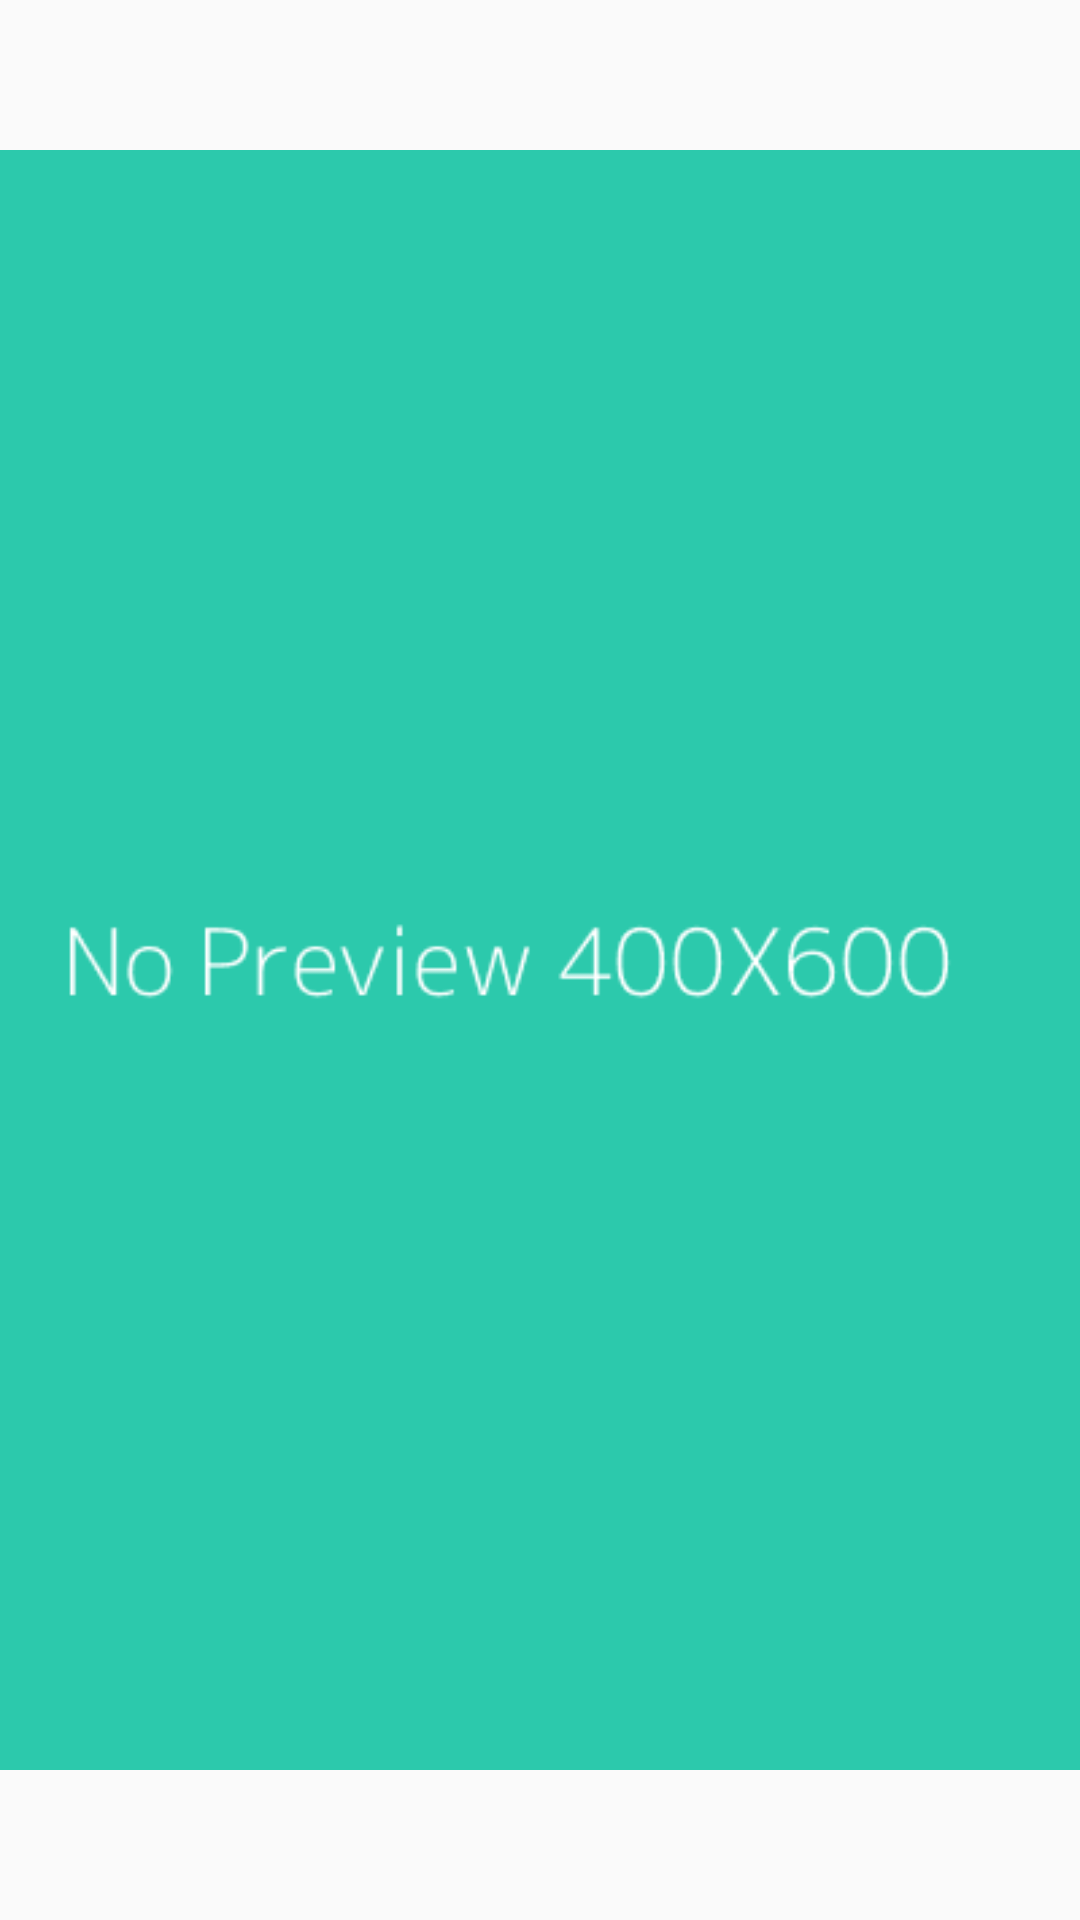

The Android layout XML behind this screen, and the referenced resources:
<!-- AndroidManifest.xml: application theme Theme.TestBox -->
<!-- res/layout/notice_item_layout.xml -->
<?xml version="1.0" encoding="utf-8"?>
<androidx.constraintlayout.widget.ConstraintLayout xmlns:android="http://schemas.android.com/apk/res/android"
    xmlns:tools="http://schemas.android.com/tools"
    android:layout_width="match_parent"
    android:layout_height="match_parent"
    xmlns:app="http://schemas.android.com/apk/res-auto">

    <ImageView
        android:id="@+id/mainImageNotice"
        android:layout_width="match_parent"
        android:layout_height="match_parent"
        android:src="@drawable/nopreviewdefault"
        app:layout_constraintEnd_toEndOf="@id/guideline1"
        app:layout_constraintTop_toTopOf="@id/guideline4"
        app:layout_constraintStart_toStartOf="@id/guideline2"
        app:layout_constraintBottom_toBottomOf="@id/guideline3"
        tools:ignore="ContentDescription" />


    <androidx.constraintlayout.widget.Guideline
        android:id="@+id/guideline1"
        android:layout_width="wrap_content"
        android:layout_height="wrap_content"
        android:orientation="vertical"
        app:layout_constraintGuide_percent="0.95" />

    <androidx.constraintlayout.widget.Guideline
        android:id="@+id/guideline2"
        android:layout_width="wrap_content"
        android:layout_height="wrap_content"
        android:orientation="vertical"
        app:layout_constraintGuide_percent="0.05" />

    <androidx.constraintlayout.widget.Guideline
        android:id="@+id/guideline3"
        android:layout_width="wrap_content"
        android:layout_height="wrap_content"
        android:orientation="horizontal"
        app:layout_constraintGuide_percent="0.98" />

    <androidx.constraintlayout.widget.Guideline
        android:id="@+id/guideline4"
        android:layout_width="wrap_content"
        android:layout_height="wrap_content"
        android:orientation="horizontal"
        app:layout_constraintGuide_percent="0.02" />
</androidx.constraintlayout.widget.ConstraintLayout>
<!-- resources referenced by this layout -->
<resources>
  <!-- drawable nopreviewdefault: png bitmap (drawable, 1739 bytes) -->
  <style name="Theme.TestBox" parent="Theme.AppCompat.DayNight.DarkActionBar">
          
          <item name="colorPrimary">@color/actionBarColor</item>
          <item name="colorPrimaryVariant">@color/purple_700</item>
          <item name="colorOnPrimary">@color/white</item>
          
          <item name="colorSecondary">@color/teal_200</item>
          <item name="colorSecondaryVariant">@color/teal_700</item>
          <item name="colorOnSecondary">@color/black</item>
          
          <item name="android:statusBarColor" tools:targetApi="l">@color/statusBarColor</item>
          
  
          
          <item name="titleTextColor">@color/titleTextColor</item>
  
          <item name="drawerArrowStyle">@style/Hamburger</item>
      </style>
  <color name="actionBarColor">#FFD8BC</color>
  <color name="purple_700">#FF3700B3</color>
  <color name="white">#FFFFFFFF</color>
  <color name="teal_200">#FF03DAC5</color>
  <color name="teal_700">#FF018786</color>
  <color name="black">#FF000000</color>
  <color name="statusBarColor">#FAD1B4</color>
  <color name="titleTextColor">#BD7050</color>
  <style name="Hamburger" parent="Widget.AppCompat.DrawerArrowToggle">
          <item name="spinBars">true</item>
          <item name="color">@color/hamburgerColor</item>
          <item name="backgroundColor">@color/hamburgerColor</item>
          <item name="backgroundTint">@color/hamburgerColor</item>
      </style>
  <color name="hamburgerColor">#FFAF92</color>
</resources>
